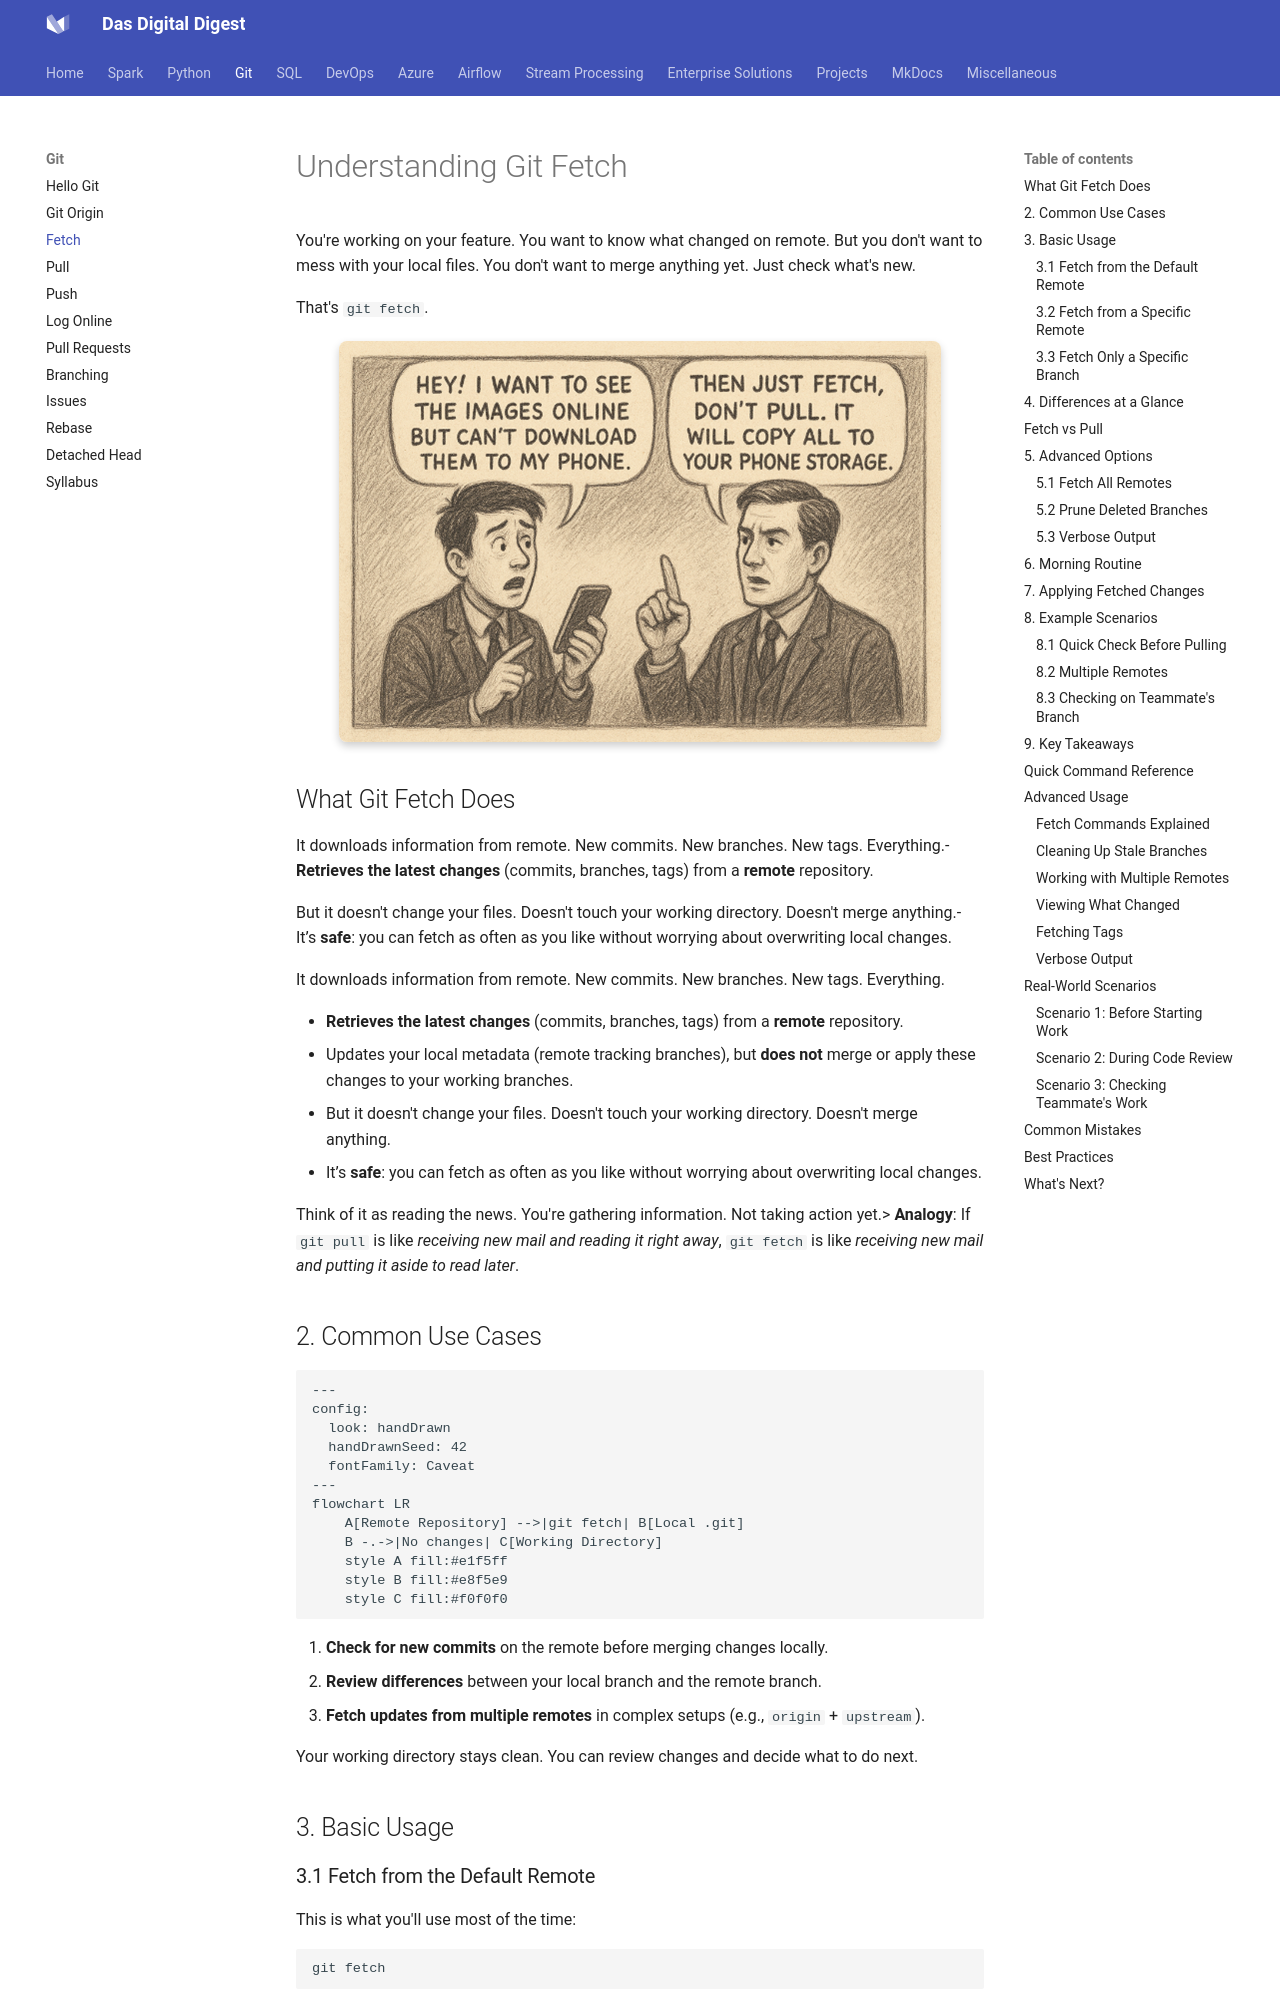

repository: dwdas9/home · page: Git/1.2_Git_Fetch.html · generator: mkdocs

# Understanding Git Fetch

You're working on your feature. You want to know what changed on remote. But you don't want to mess with your local files. You don't want to merge anything yet. Just check what's new.

That's `git fetch`.

![](images/20251020201716.png)

## What Git Fetch Does



It downloads information from remote. New commits. New branches. New tags. Everything.- **Retrieves the latest changes** (commits, branches, tags) from a **remote** repository.


But it doesn't change your files. Doesn't touch your working directory. Doesn't merge anything.- It’s **safe**: you can fetch as often as you like without worrying about overwriting local changes.

It downloads information from remote. New commits. New branches. New tags. Everything.

- **Retrieves the latest changes** (commits, branches, tags) from a **remote** repository.
- Updates your local metadata (remote tracking branches), but **does not** merge or apply these changes to your working branches.
- But it doesn't change your files. Doesn't touch your working directory. Doesn't merge anything.
- It’s **safe**: you can fetch as often as you like without worrying about overwriting local changes.



Think of it as reading the news. You're gathering information. Not taking action yet.> **Analogy**: If `git pull` is like *receiving new mail and reading it right away*, `git fetch` is like *receiving new mail and putting it aside to read later*.



## 2. Common Use Cases

```mermaid
---
config:
  look: handDrawn
  handDrawnSeed: 42
  fontFamily: Caveat
---
flowchart LR
    A[Remote Repository] -->|git fetch| B[Local .git]
    B -.->|No changes| C[Working Directory]
    style A fill:#e1f5ff
    style B fill:#e8f5e9
    style C fill:#f0f0f0
```

1. **Check for new commits** on the remote before merging changes locally.
2. **Review differences** between your local branch and the remote branch.
3. **Fetch updates from multiple remotes** in complex setups (e.g., `origin` + `upstream`).

Your working directory stays clean. You can review changes and decide what to do next.

## 3. Basic Usage

### 3.1 Fetch from the Default Remote

This is what you'll use most of the time:

```bash
git fetch
```
- Fetches updates from **all configured remotes** (commonly `origin`).
- If you have only one remote, it’s effectively the same as `git fetch origin`.

### 3.2 Fetch from a Specific Remote

Fetches all branches from `origin`. Updates your local knowledge of remote branches.

```bash
git fetch origin
```
- Fetches the latest updates **only** from the remote named `origin`.
- Updates **all branches** in `origin` (e.g., `origin/main`, `origin/feature-xyz`).
- Does **not** update local branches automatically.
